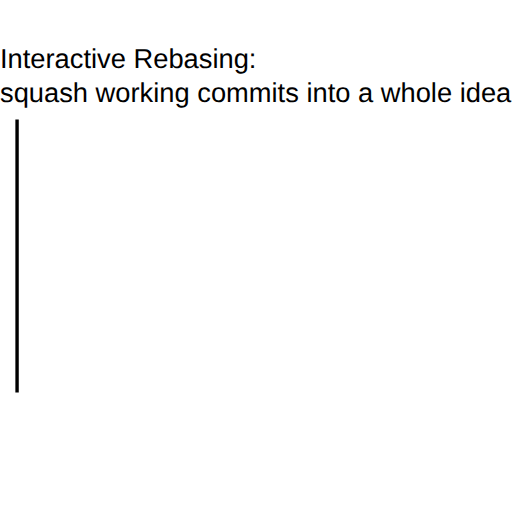
t = 0.00 s
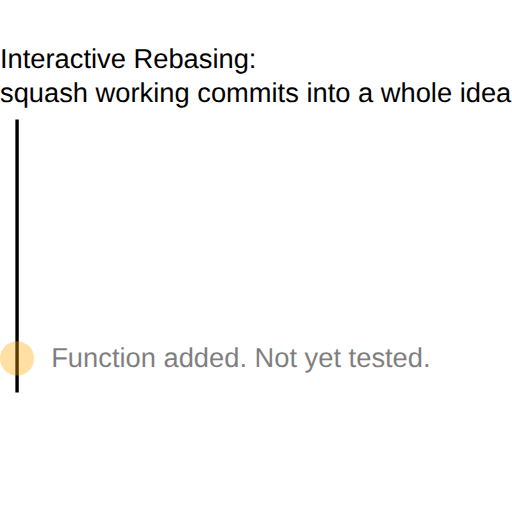
t = 1.50 s
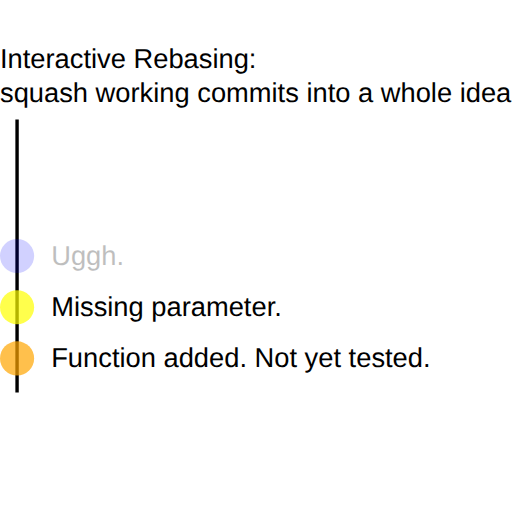
t = 3.25 s
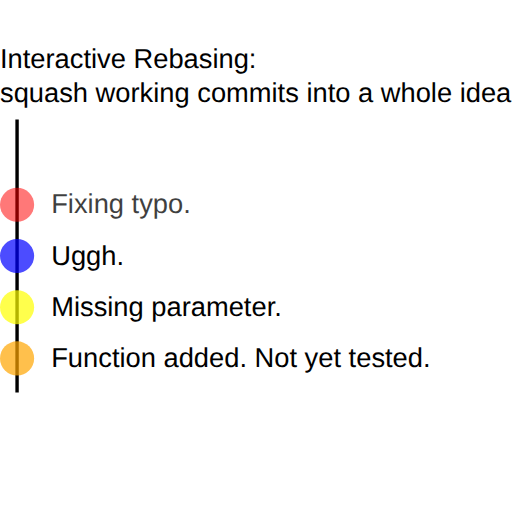
t = 4.75 s
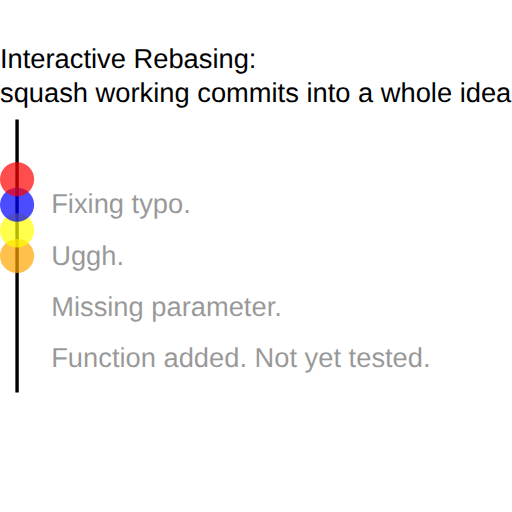
t = 6.50 s
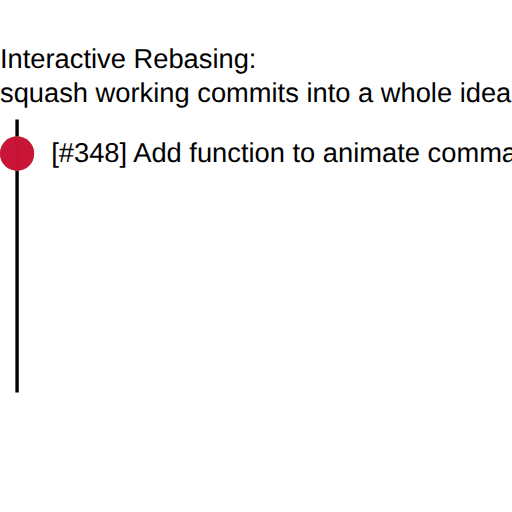
t = 8.00 s

The animated SVG that drew these frames (rendered in a browser with its animation timeline set to each time). Animation: 14 SMIL elements (animate=14); one cycle of 8.00 s.

<?xml version="1.0" encoding="UTF-8" standalone="no"?>
<!DOCTYPE svg PUBLIC "-//W3C//DTD SVG 1.1//EN" "http://www.w3.org/Graphics/SVG/1.1/DTD/svg11.dtd">
<svg xmlns="http://www.w3.org/2000/svg"
width="1000px"
height="800px"
viewBox="10 0 300 300"
preserveAspectRatio="xMidYMid meet"
xmlns:xlink="http://www.w3.org/1999/xlink">

<defs>
  <style type="text/css"><![CDATA[
  * { 
    font-size: 12pt;
    font-family: Helvetica, Arial, Sans-Serif;
  }
  ]]></style>

  <marker id='head' orient='auto' markerWidth='2' markerHeight='8' refX='0.1' refY='2'>
    <path d='M0,0 V4 L2,2 Z' fill='gray' />
  </marker>
</defs>

<text x="10" y="40" font-size="200%">
Interactive Rebasing:
</text>

<text x="10" y="60">
squash working commits into a whole idea
</text>

<line x1="0" y1="230"
    x2="0" y2="70"
    stroke="gray"
    stroke-width="1"
    marker-end="url(#head)" />

<text id="time-axis"
    x="10" y="200"
    transform="rotate(-90 -5,200)"
    font-size="6pt"
    fill="gray">
  commits over time
</text>

<line x1="20" y1="70" 
    x2="20" y2="230" 
    stroke="black" 
    stroke-width="2"/>

<text id="message-final" x="40" y="95" opacity="0">
  <animate attributeType="CSS" attributeName="opacity"
    from="0"
    to="1"
    dur="1s"
    begin="7s"
    fill="freeze" />
    [#348] Add function to animate command
</text>

<g opacity="0">
<circle id="commit1" r="10" cx="20" cy="210" fill="orange" opacity="0.7"/>
<text id="message1" x="40" y="215">
  Function added. Not yet tested.
</text>
<animate attributeType="CSS" attributeName="opacity"
  from="0"
  to="1"
  dur="1s"
  begin="1s"
  fill="freeze" />
</g>

<g opacity="0">
<circle id="commit2" r="10" cx="20" cy="180" fill="yellow" opacity="0.7"/>
<text id="message2" x="40" y="185">
  Missing parameter.
</text>
<animate attributeType="CSS" attributeName="opacity"
  from="0"
  to="1"
  dur="1s"
  begin="2s"
  fill="freeze" />
</g>

<g opacity="0">
<circle id="commit3" r="10" cx="20" cy="150" fill="blue" opacity="0.7"/>
<text id="message3" x="40" y="155">
  Uggh.
</text>
<animate attributeType="CSS" attributeName="opacity"
  from="0"
  to="1"
  dur="1s"
  begin="3s"
  fill="freeze" />
</g>

<g opacity="0">
<circle id="commit4" r="10" cx="20" cy="120" fill="red" opacity="0.7"/>
<text id="message4" x="40" y="125">
  Fixing typo.
<animate attributeType="CSS" attributeName="opacity"
  from="0"
  to="1"
  dur="1s"
  begin="3s"
  fill="freeze" />
</text>

<animate attributeType="CSS" attributeName="opacity"
  from="0"
  to="1"
  dur="1s"
  begin="4s"
  fill="freeze" />
</g>

<animate
    xlink:href="#commit1"
    attributeName="cy"
    to="90"
    dur="3s"
    begin="5s"
    fill="freeze" 
    repeatCount="1"
    id="commit1-anim" />
  
<animate
    xlink:href="#message1"
    attributeType="CSS" attributeName="opacity"
    from="1"
    to="0"
    dur="2.5s"
    begin="5s"
    fill="freeze" />

<animate 
    xlink:href="#commit2"
    attributeName="cy" 
    to="90"
    dur="3s"
    begin="5s"
    fill="freeze" 
    repeatCount="1"
    id="commit2-anim" />

<animate
    xlink:href="#message2"
    attributeType="CSS" attributeName="opacity"
    from="1"
    to="0"
    dur="2.5s"
    begin="5s"
    fill="freeze" />

<animate 
    xlink:href="#commit3"
    attributeName="cy" 
    to="90" 
    dur="3s"
    begin="5s"
    fill="freeze" 
    repeatCount="1"
    id="commit3-anim" />

<animate xlink:href="#message3"
    attributeType="CSS" attributeName="opacity"
    from="1"
    to="0"
    dur="2.5s"
    begin="5s"
    fill="freeze" 
    id="message3-anim" />

<animate 
    xlink:href="#commit4"
    attributeName="cy" 
    to="90" 
    dur="3s"
    begin="5s"
    fill="freeze" 
    repeatCount="1"
    id="commit4-anim" />

<animate xlink:href="#message4"
    attributeType="CSS" attributeName="opacity"
    from="1"
    to="0"
    dur="2.5s"
    begin="5s"
    fill="freeze" 
    id="message4-anim" />

</svg>
